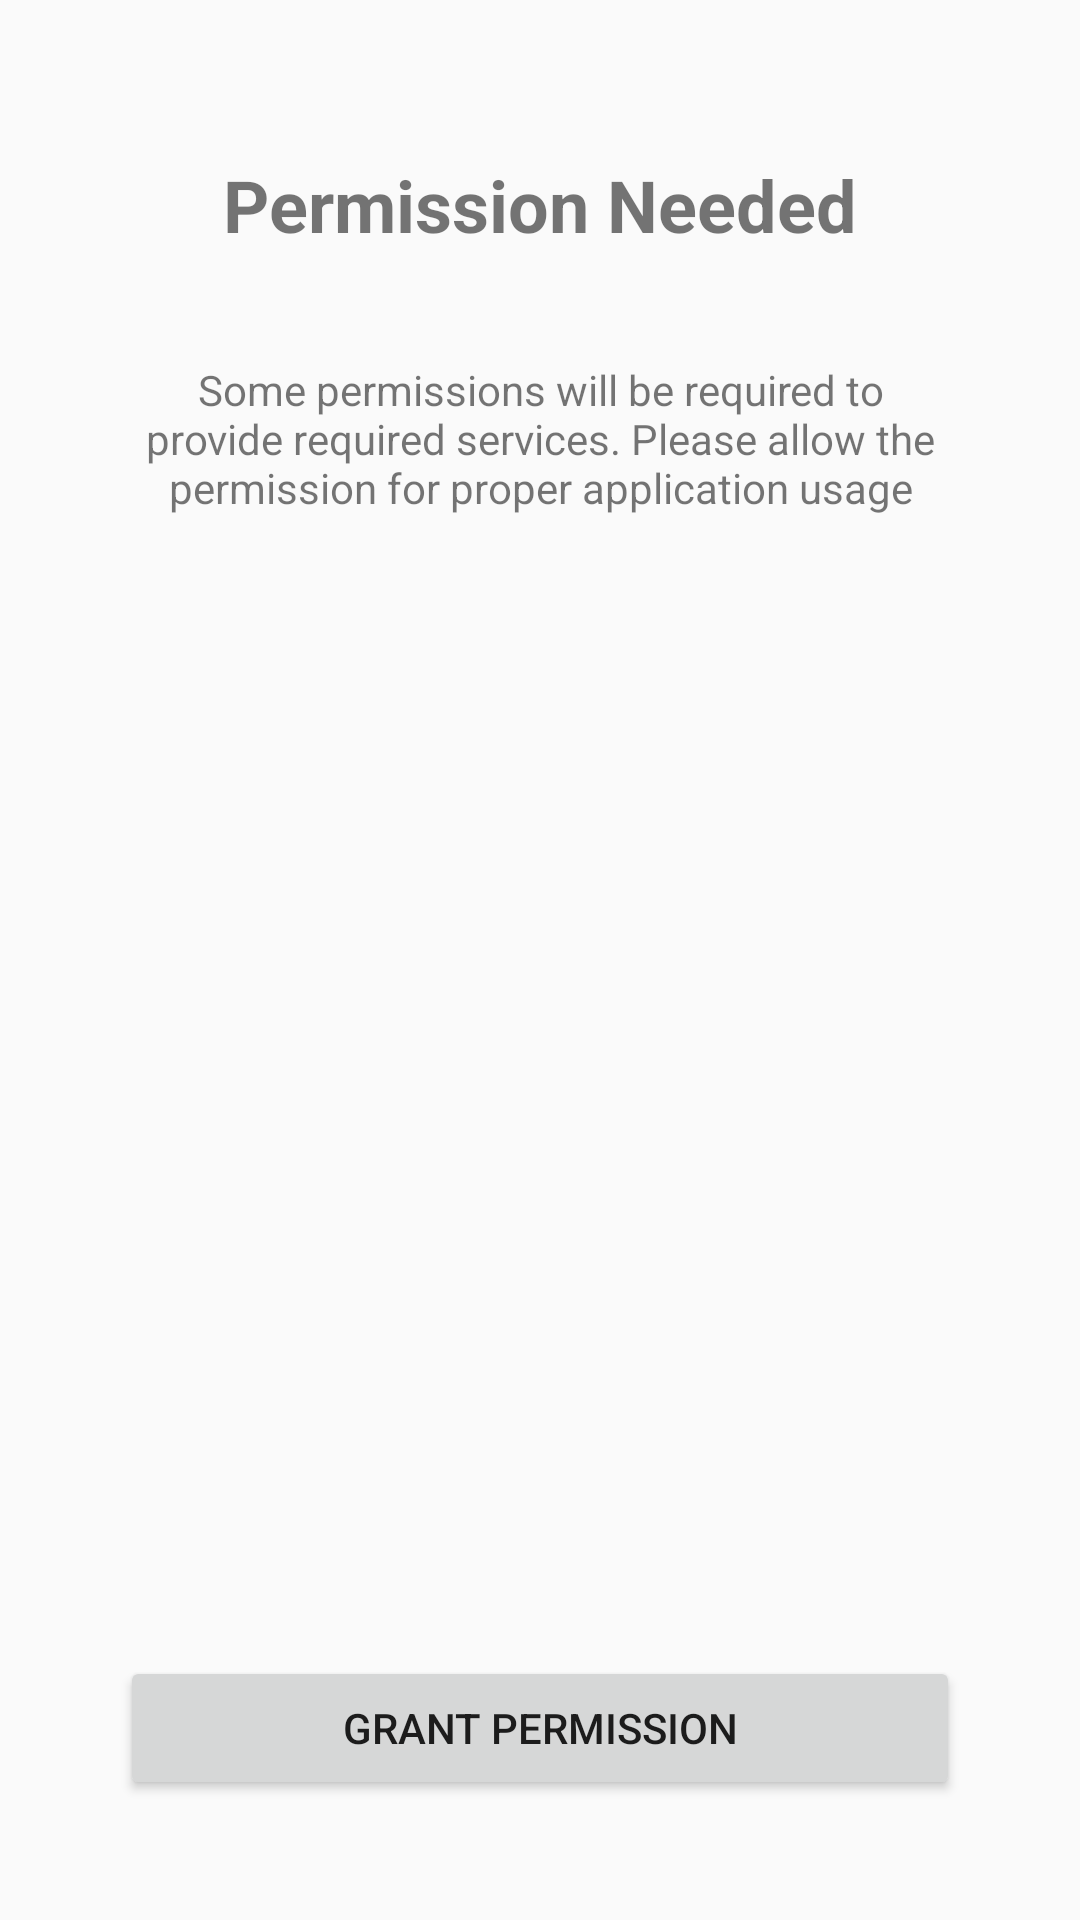

The Android layout XML behind this screen, and the referenced resources:
<!-- AndroidManifest.xml: activity theme AppTheme.NoActionBar -->
<!-- res/layout/activity_permissions.xml -->
<?xml version="1.0" encoding="utf-8"?>
<RelativeLayout xmlns:android="http://schemas.android.com/apk/res/android"
    xmlns:app="http://schemas.android.com/apk/res-auto"
    xmlns:tools="http://schemas.android.com/tools"
    android:layout_width="match_parent"
    android:layout_height="match_parent"
    tools:context=".PermissionsActivity"
    android:padding="40dp">

    <LinearLayout
        android:layout_width="wrap_content"
        android:layout_height="wrap_content"
        android:orientation="vertical"
        android:gravity="center_horizontal">

        <ImageView
            android:layout_width="wrap_content"
            android:layout_height="wrap_content"
            android:src="@mipmap/ic_launcher"
            />

        <TextView
            android:layout_width="wrap_content"
            android:layout_height="wrap_content"
            android:text="@string/PermissionTitle"
            android:textSize="24sp"
            android:textStyle="bold"
            android:layout_marginTop="12dp"
            />

        <TextView
            android:layout_width="wrap_content"
            android:layout_height="wrap_content"
            android:text="@string/PermissionText"
            android:layout_marginTop="36dp"
            android:gravity="center_horizontal"/>
    </LinearLayout>

    <Button
        android:id="@+id/btnGrantPermission"
        android:layout_width="match_parent"
        android:layout_height="wrap_content"
        android:layout_alignParentBottom="true"
        android:text="@string/GrantPermission" />
</RelativeLayout>
<!-- resources referenced by this layout -->
<resources>
  <string name="GrantPermission">Grant Permission</string>
  <string name="PermissionText">Some permissions will be required to provide required services. Please allow the permission for proper application usage</string>
  <string name="PermissionTitle">Permission Needed</string>
  <style name="AppTheme.NoActionBar" parent="Theme.AppCompat.Light.NoActionBar">
          <item name="windowActionBar">false</item>
          <item name="windowNoTitle">true</item>
      </style>
</resources>
